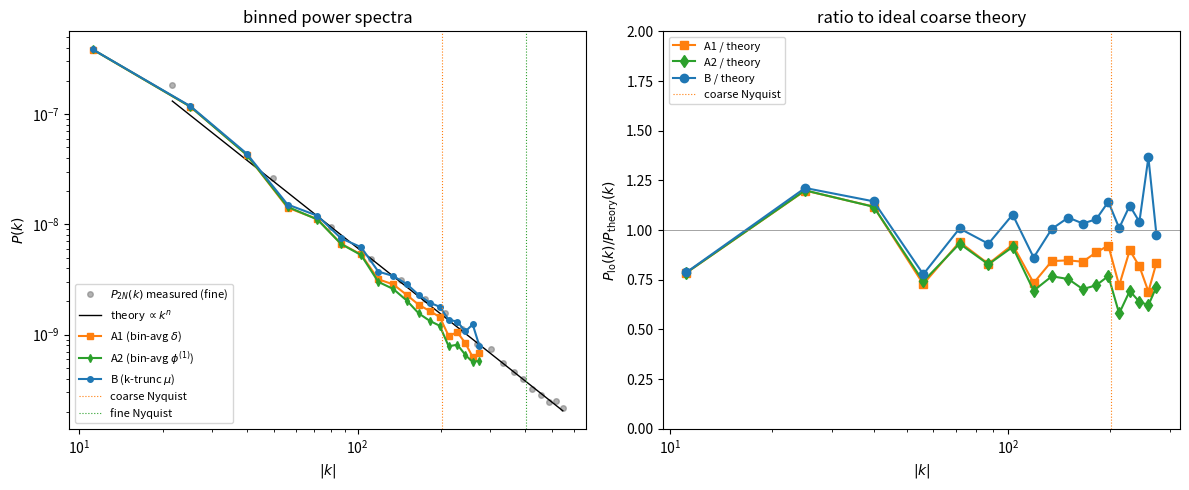

Write the Python code that produced this figure.
"""Power-spectrum comparison: bin-avg delta vs bin-avg phi vs k-truncation.

For each approach, compute the binned 2D power spectrum of the lo-res
delta on the coarse grid and overlay them with the ideal lowpass
reference (= Approach B) and the input theory T^2(k) P_mu(k) = k^n_pk.

This isolates the spectral signature of each approach's failure mode:
A1 and A2 show the cell-window deficit + alias bumps; B matches the
truncated-input theory exactly.
"""
import numpy as np
import matplotlib.pyplot as plt

# Same setup as the main demo so spectra are directly comparable.
rng = np.random.default_rng(42)
N, N2, L = 64, 128, 1.0
n_pk = -2.0
dx_f = L / N2
dx_c = L / N

kx = np.fft.fftfreq(N2, d=dx_f) * 2*np.pi
KX, KY = np.meshgrid(kx, kx, indexing='ij')
K2_f = KX**2 + KY**2
T_f  = np.where(K2_f > 0, K2_f**(0.25*n_pk), 0.0)
inv_K2_f = np.where(K2_f > 0, 1.0/K2_f, 0.0)

kc = np.fft.fftfreq(N, d=dx_c) * 2*np.pi
KXc, KYc = np.meshgrid(kc, kc, indexing='ij')
K2_c = KXc**2 + KYc**2
inv_K2_c = np.where(K2_c > 0, 1.0/K2_c, 0.0)

mu = rng.standard_normal((N2, N2))
mu_k = np.fft.fftn(mu)
delta_k_2N = T_f * mu_k; delta_k_2N[0, 0] = 0.0
delta_2N = np.fft.ifftn(delta_k_2N).real
phi_k_2N = -delta_k_2N * inv_K2_f
phi_2N   = np.fft.ifftn(phi_k_2N).real

def restrict(field):
    return field.reshape(N, 2, N, 2).mean(axis=(1, 3))

def laplacian(field, kxg, kyg):
    fk = np.fft.fftn(field)
    return np.fft.ifftn(-(kxg**2 + kyg**2) * fk).real

# Approach A1
delta_N_A1 = restrict(delta_2N)

# Approach A2 (effective density implied by bin-avg phi)
phi_N_A2 = restrict(phi_2N)
delta_eff_A2 = laplacian(phi_N_A2, KXc, KYc)

# Approach B (k-truncate mu, sample on coarse grid)
mask = (np.abs(KX) <= np.pi/dx_c) & (np.abs(KY) <= np.pi/dx_c)
mu_k_trunc = mu_k * mask
delta_k_lp = T_f * mu_k_trunc; delta_k_lp[0, 0] = 0.0
delta_lp_fine = np.fft.ifftn(delta_k_lp).real
delta_N_B = delta_lp_fine[::2, ::2]

# Per-mode amplitudes (normalize by per-grid total samples, "per-mode amplitude" convention)
def pma_pk(field, ngrid):
    fk = np.fft.fftn(field) / ngrid**2
    return np.abs(fk)**2

P2N    = pma_pk(delta_2N, N2)
P_A1   = pma_pk(delta_N_A1,    N)
P_A2   = pma_pk(delta_eff_A2,  N)
P_B    = pma_pk(delta_N_B,     N)

# Radial binning.
def radial_mean(P, K, nbins=18, kmax=None):
    K = K.ravel(); P = P.ravel()
    m = K > 0; K, P = K[m], P[m]
    if kmax is None: kmax = K.max()
    bins = np.linspace(0, kmax, nbins+1)
    idx = np.digitize(K, bins) - 1
    Pbar, kbar, cnt = [np.zeros(nbins) for _ in range(3)]
    for i in range(nbins):
        sel = idx == i
        if sel.any():
            Pbar[i] = P[sel].mean()
            kbar[i] = K[sel].mean()
            cnt[i]  = sel.sum()
    keep = cnt > 0
    return kbar[keep], Pbar[keep]

K_2N = np.sqrt(KX**2 + KY**2)
K_C  = np.sqrt(KXc**2 + KYc**2)
k2N_bar, P2N_bar = radial_mean(P2N, K_2N)
kC_bar,  PA1_bar = radial_mean(P_A1, K_C)
_,       PA2_bar = radial_mean(P_A2, K_C)
_,       PB_bar  = radial_mean(P_B,  K_C)

# Theory: P(k) propto k^n. Normalize so the smallest fine bin matches the data.
# (Same convention as plot_restriction_density.py.)
P_theory_2N = (k2N_bar**n_pk) / N2**2
P_theory_C  = (kC_bar**n_pk) / N2**2     # ideal coarse spectrum (B should match)

# Figure: two panels — P(k) overlay, and ratio to ideal.
fig, ax = plt.subplots(1, 2, figsize=(12, 5))

# Panel 1: power spectra
ax[0].loglog(k2N_bar, P2N_bar, 'o',  color='gray', alpha=0.6, ms=4,
             label=r'$P_{2N}(k)$ measured (fine)')
ax[0].loglog(k2N_bar, P_theory_2N, '-', color='black', lw=1,
             label=r'theory $\propto k^{n}$')
ax[0].loglog(kC_bar, PA1_bar, 's-',  color='C1', ms=4,
             label=r'A1 (bin-avg $\delta$)')
ax[0].loglog(kC_bar, PA2_bar, 'd-',  color='C2', ms=4,
             label=r'A2 (bin-avg $\phi^{(1)}$)')
ax[0].loglog(kC_bar, PB_bar,  'o-',  color='C0', ms=4,
             label=r'B (k-trunc $\mu$)')
ax[0].axvline(np.pi/dx_c, color='C1', ls=':', lw=0.8, label=r'coarse Nyquist')
ax[0].axvline(np.pi/dx_f, color='C2', ls=':', lw=0.8, label=r'fine Nyquist')
ax[0].set_xlabel(r'$|k|$'); ax[0].set_ylabel(r'$P(k)$')
ax[0].set_title('binned power spectra')
ax[0].legend(fontsize=8)

# Panel 2: ratio to ideal coarse theory
ax[1].plot(kC_bar, PA1_bar / P_theory_C, 's-', color='C1', label=r'A1 / theory')
ax[1].plot(kC_bar, PA2_bar / P_theory_C, 'd-', color='C2', label=r'A2 / theory')
ax[1].plot(kC_bar, PB_bar  / P_theory_C, 'o-', color='C0', label=r'B / theory')
ax[1].axhline(1, color='gray', lw=0.5)
ax[1].axvline(np.pi/dx_c, color='C1', ls=':', lw=0.8, label=r'coarse Nyquist')
ax[1].set_xlabel(r'$|k|$'); ax[1].set_ylabel(r'$P_{\rm lo}(k) / P_{\rm theory}(k)$')
ax[1].set_xscale('log')
ax[1].set_ylim(0, 2.0)
ax[1].set_title('ratio to ideal coarse theory')
ax[1].legend(fontsize=8)

plt.tight_layout()
plt.savefig('zoom_ic_pk.pdf')
print('wrote zoom_ic_pk.pdf')
